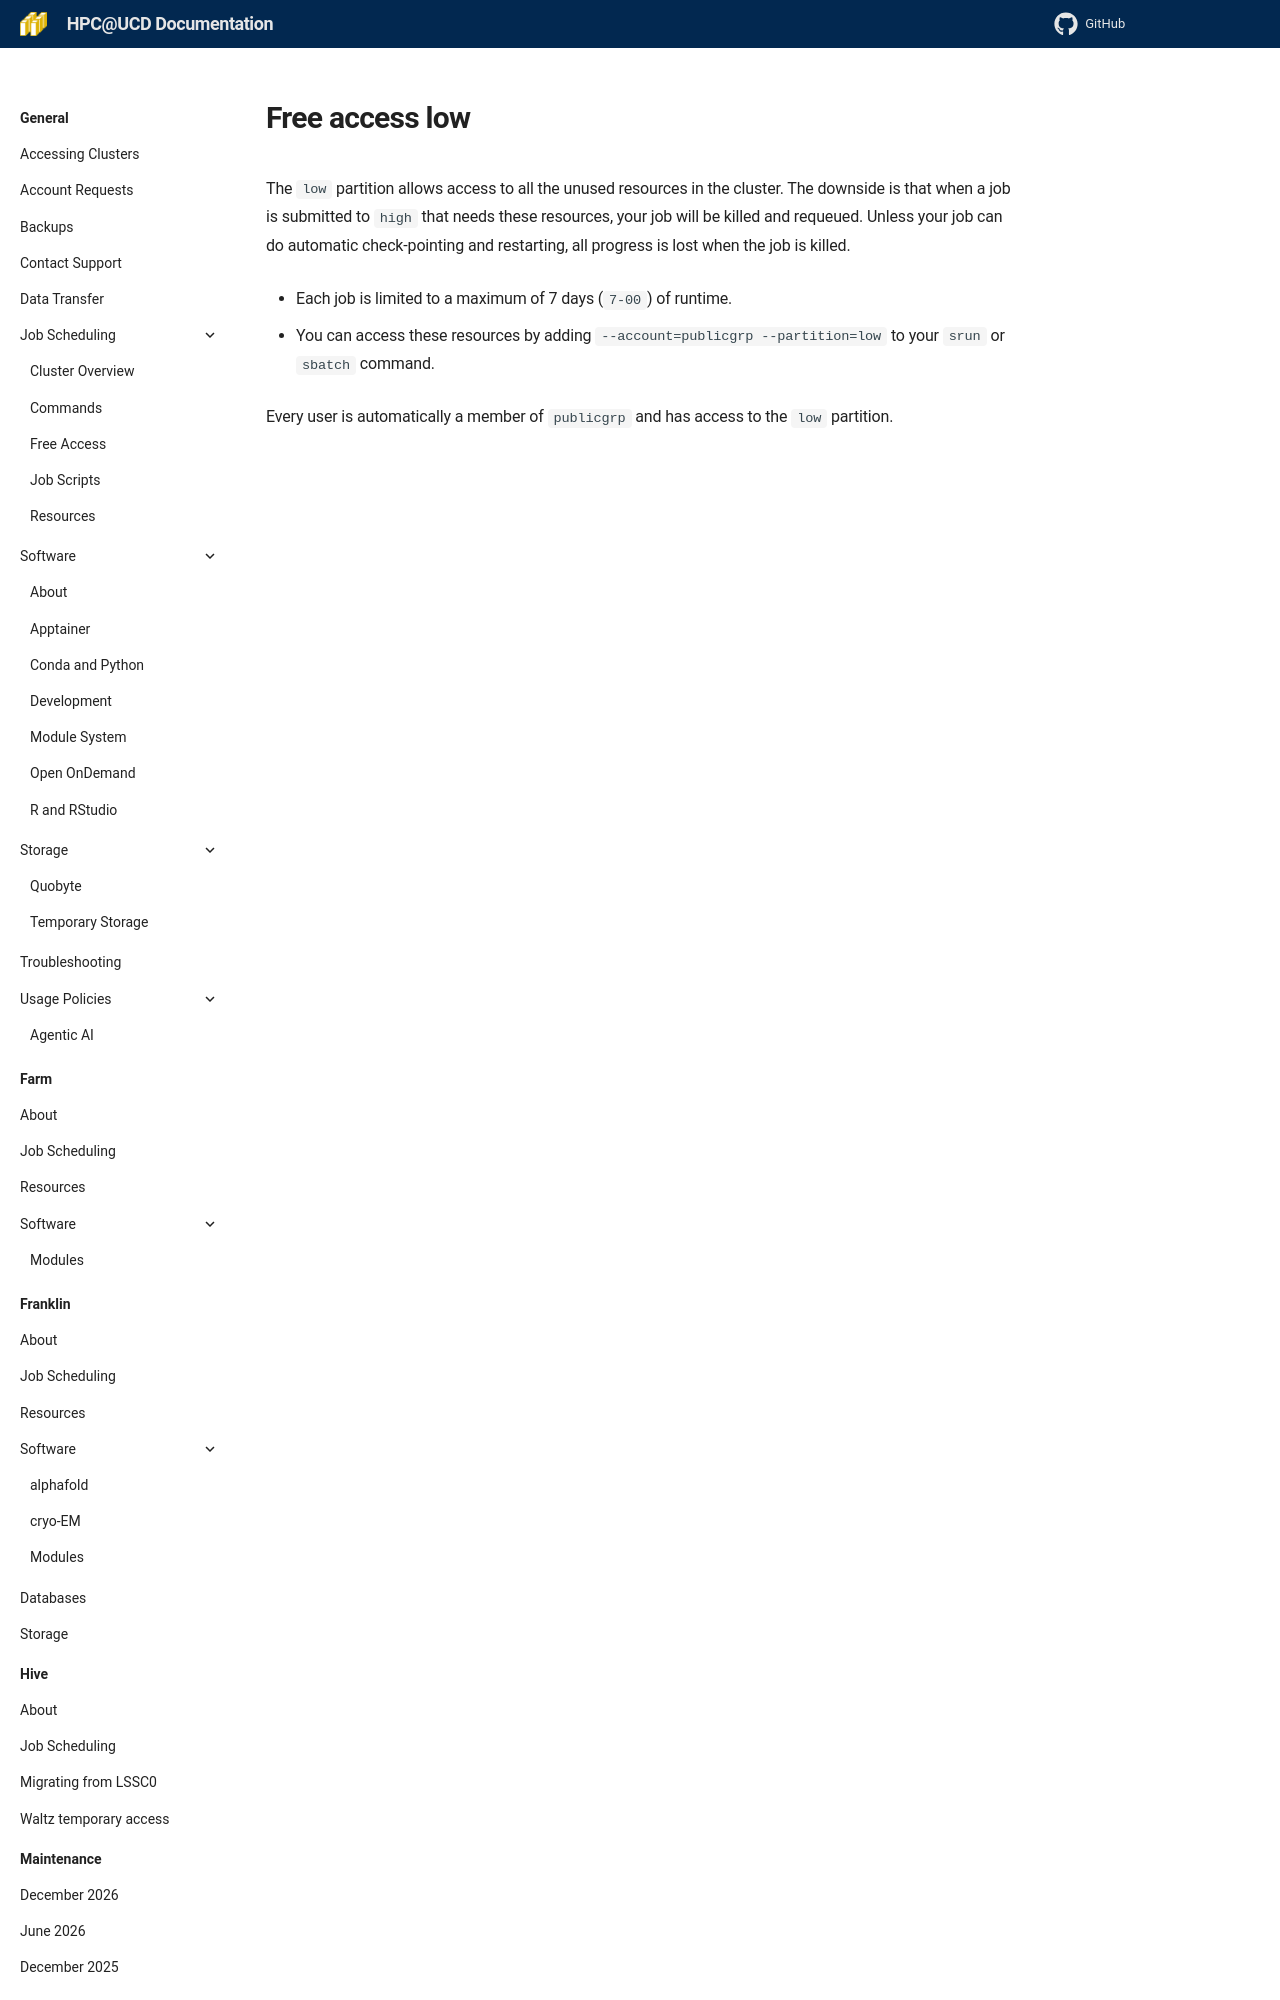

repository: ucdavis/hpccf-docs · page: include/free-access-low/index.html · generator: mkdocs

The `low` partition allows access to all the unused resources in the cluster. The downside is that when a job is submitted to `high` that needs these resources, your job will be killed and requeued. Unless your job can do automatic check-pointing and restarting, all progress is lost when the job is killed.

- Each job is limited to a maximum of 7 days (`7-00`) of runtime.

- You can access these resources by adding `--account=publicgrp --partition=low` to your `srun` or `sbatch` command.
